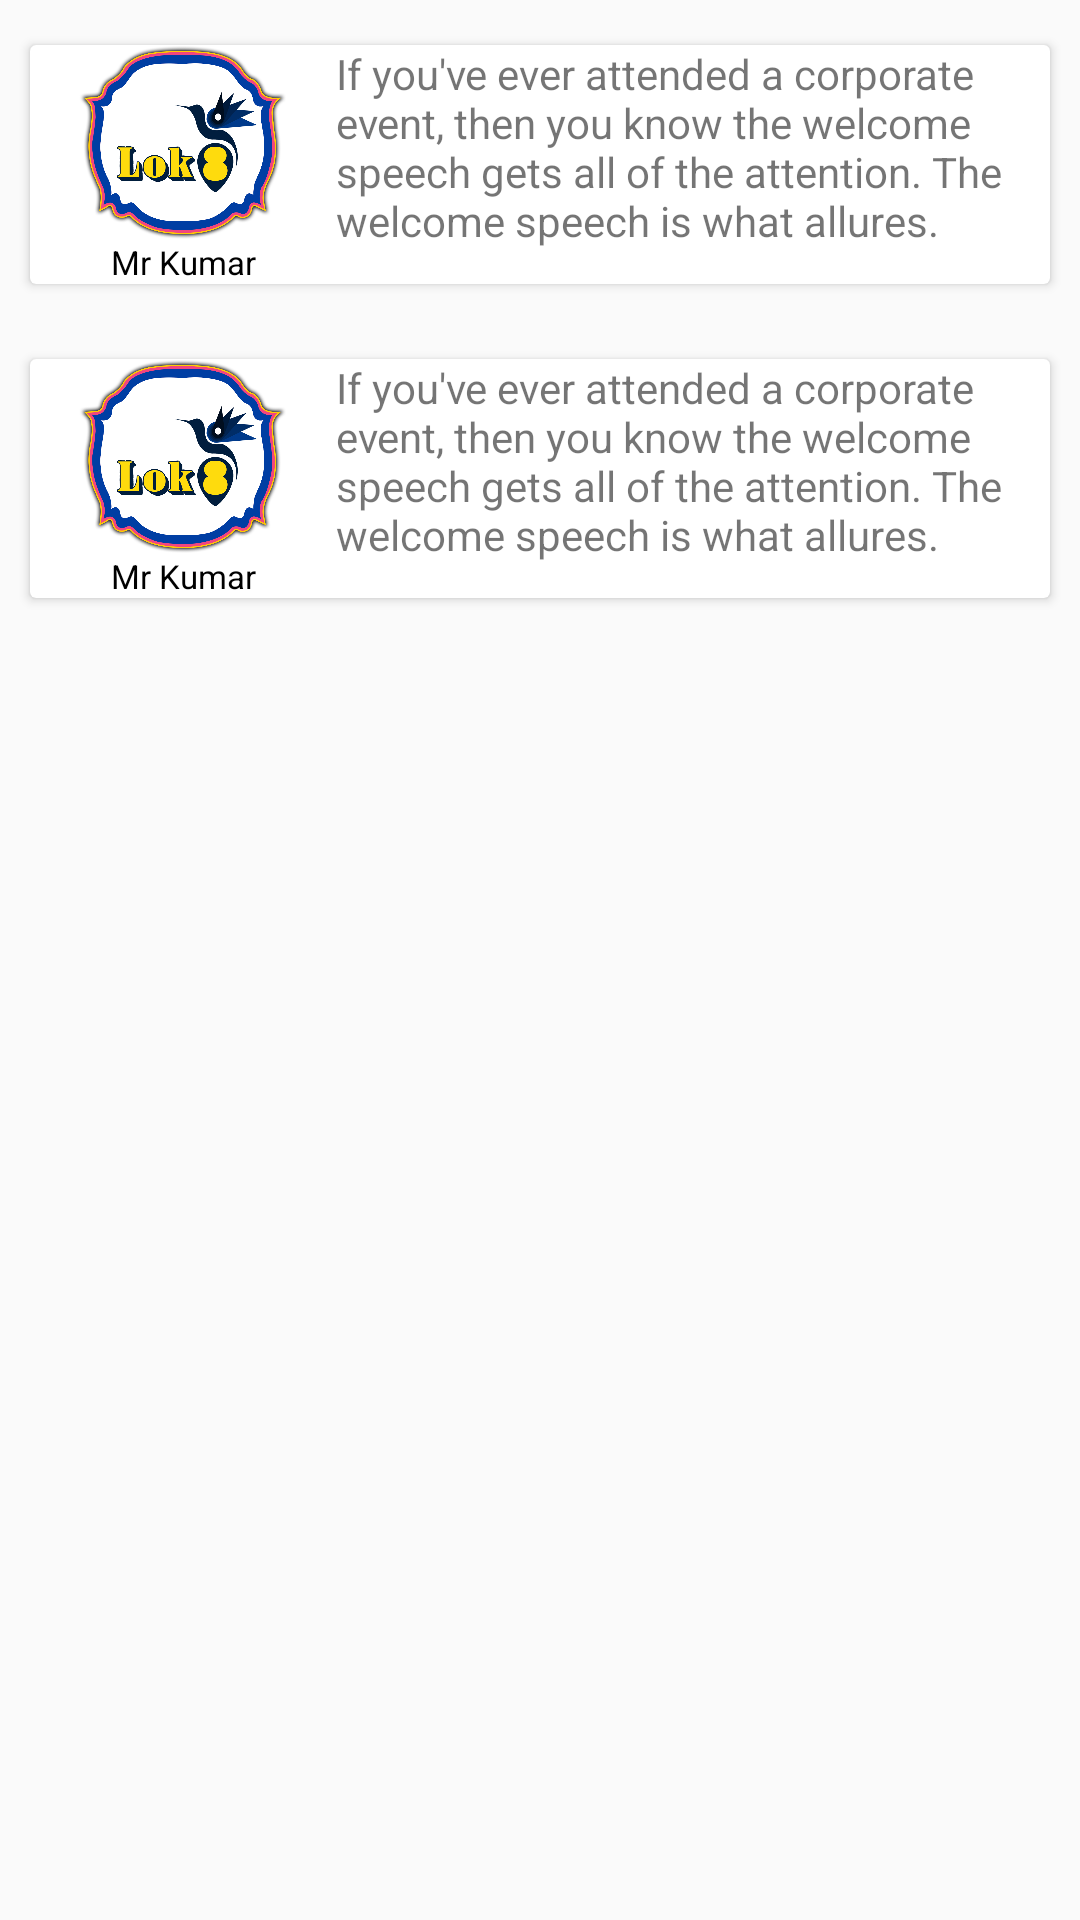

Layout XML and referenced resources for this Android screen:
<!-- AndroidManifest.xml: application theme AppTheme -->
<!-- res/layout/fragment_map_fregment.xml -->
<?xml version="1.0" encoding="utf-8"?>
<FrameLayout xmlns:android="http://schemas.android.com/apk/res/android"
    xmlns:tools="http://schemas.android.com/tools"
    android:layout_width="match_parent"
    android:layout_height="match_parent"
    tools:context=".fregment.MemberComments">

    <LinearLayout
        android:layout_width="match_parent"
        android:layout_height="match_parent"
        android:orientation="vertical"
        android:weightSum="1">

        <LinearLayout
            android:layout_width="match_parent"
            android:layout_height="wrap_content"
            android:layout_marginTop="5dp"
            android:padding="5dp">

            <android.support.v7.widget.CardView
                android:layout_width="match_parent"
                android:layout_height="wrap_content"
                android:layout_margin="5dp">

                <LinearLayout
                    android:id="@+id/btnn"
                    android:layout_width="match_parent"
                    android:layout_height="wrap_content"
                    android:orientation="horizontal"
                    android:weightSum="1">

                    <LinearLayout
                        android:layout_width="match_parent"
                        android:layout_height="wrap_content"
                        android:layout_weight="0.70"
                        android:orientation="vertical">

                        <ImageView
                            android:layout_width="match_parent"
                            android:layout_height="65dp"
                            android:src="@drawable/logo_lok" />

                        <TextView
                            android:layout_width="match_parent"
                            android:layout_height="wrap_content"
                            android:gravity="center"
                            android:text="Mr Kumar"
                            android:textColor="#000"
                            android:textSize="11dp" />

                    </LinearLayout>

                    <LinearLayout
                        android:layout_width="match_parent"
                        android:layout_height="wrap_content"
                        android:layout_weight="0.30">

                        <TextView
                            android:layout_width="match_parent"
                            android:layout_height="wrap_content"
                            android:text="If you've ever attended a corporate event, then you know the welcome speech gets all of the attention. The welcome speech is what allures." />

                    </LinearLayout>

                </LinearLayout>
            </android.support.v7.widget.CardView>


        </LinearLayout>

        <LinearLayout
            android:layout_width="match_parent"
            android:layout_height="wrap_content"
            android:layout_marginTop="5dp"
            android:padding="5dp">

            <android.support.v7.widget.CardView
                android:layout_width="match_parent"
                android:layout_height="wrap_content"
                android:layout_margin="5dp">

                <LinearLayout
                    android:id="@+id/btnn1"
                    android:layout_width="match_parent"

                    android:layout_height="wrap_content"
                    android:orientation="horizontal"
                    android:weightSum="1">

                    <LinearLayout
                        android:layout_width="match_parent"
                        android:layout_height="wrap_content"
                        android:layout_weight="0.70"
                        android:orientation="vertical">

                        <ImageView
                            android:layout_width="match_parent"
                            android:layout_height="65dp"
                            android:src="@drawable/logo_lok" />

                        <TextView
                            android:layout_width="match_parent"
                            android:layout_height="wrap_content"
                            android:gravity="center"
                            android:text="Mr Kumar"
                            android:textColor="#000"
                            android:textSize="11dp" />

                    </LinearLayout>

                    <LinearLayout
                        android:layout_width="match_parent"
                        android:layout_height="wrap_content"
                        android:layout_weight="0.30">

                        <TextView
                            android:layout_width="match_parent"
                            android:layout_height="wrap_content"
                            android:text="If you've ever attended a corporate event, then you know the welcome speech gets all of the attention. The welcome speech is what allures." />

                    </LinearLayout>

                </LinearLayout>
            </android.support.v7.widget.CardView>
        </LinearLayout>

    </LinearLayout>

</FrameLayout>
<!-- resources referenced by this layout -->
<resources>
  <!-- drawable logo_lok: png bitmap (drawable, 183648 bytes) -->
  <style name="AppTheme" parent="Theme.AppCompat.Light.NoActionBar">
          
          <item name="colorPrimary">@color/colorPrimary</item>
          <item name="colorPrimaryDark">@color/colorPrimaryDark</item>
          <item name="colorAccent">@color/colorAccent</item>
      </style>
  <color name="colorPrimary">#0B0B79</color>
  <color name="colorPrimaryDark">#000</color>
  <color name="colorAccent">#000</color>
</resources>
